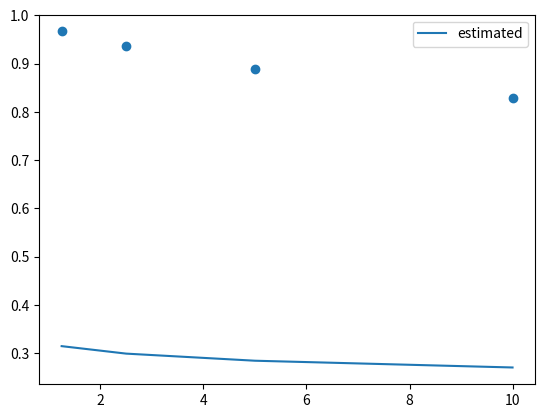

Here is the Python script that generated this plot:
import numpy as np
from scipy.optimize import curve_fit
import matplotlib.pyplot as plt
deltas = [0.033479999999999954, 0.02946000000000004, 0.04815999999999998, 0.059880000000000044]
y = 1 - np.cumsum(deltas)
print("error values", y)

x = [16011264, 32026624, 64016384, 127959040]
x_1 = [0, 16011264, 32026624, 64016384]
x = np.array(x)/12_800_000
x_1 = np.array(x_1)/12_800_000
indices = np.arange(1,5)

def power(x, power):
    if x==0:
        return 0
    return x**power

def func(index, a, b, half_life):
    acc = 0
    base = 0.5
    # a = 1
    b = -0.0729
    if type(index) != type(4):
        accs = []
        for j in index:
            j = int(j)
            for i in range(j):
                acc += a * (power(x[i],b) - power(x_1[i],b))
            accs.append(acc)
        return accs
    else:
        for i in range(index):
            acc += a * (power(x[i],b) - power(x_1[i],b))
    return acc

#curve fit
print("y", y)
popt, pcov = curve_fit(func, indices, y)
print("popt", popt)

#estimated values
y_est = []
for i in indices.tolist():
    y_est.append(func(i, *popt))
print("y_est", y_est)

#plot original and estimated values, scatter the original and plot the estimated
plt.scatter(x, y)
plt.plot(x, y_est, label="estimated")
plt.legend()
#save
plt.savefig("estimated.png")